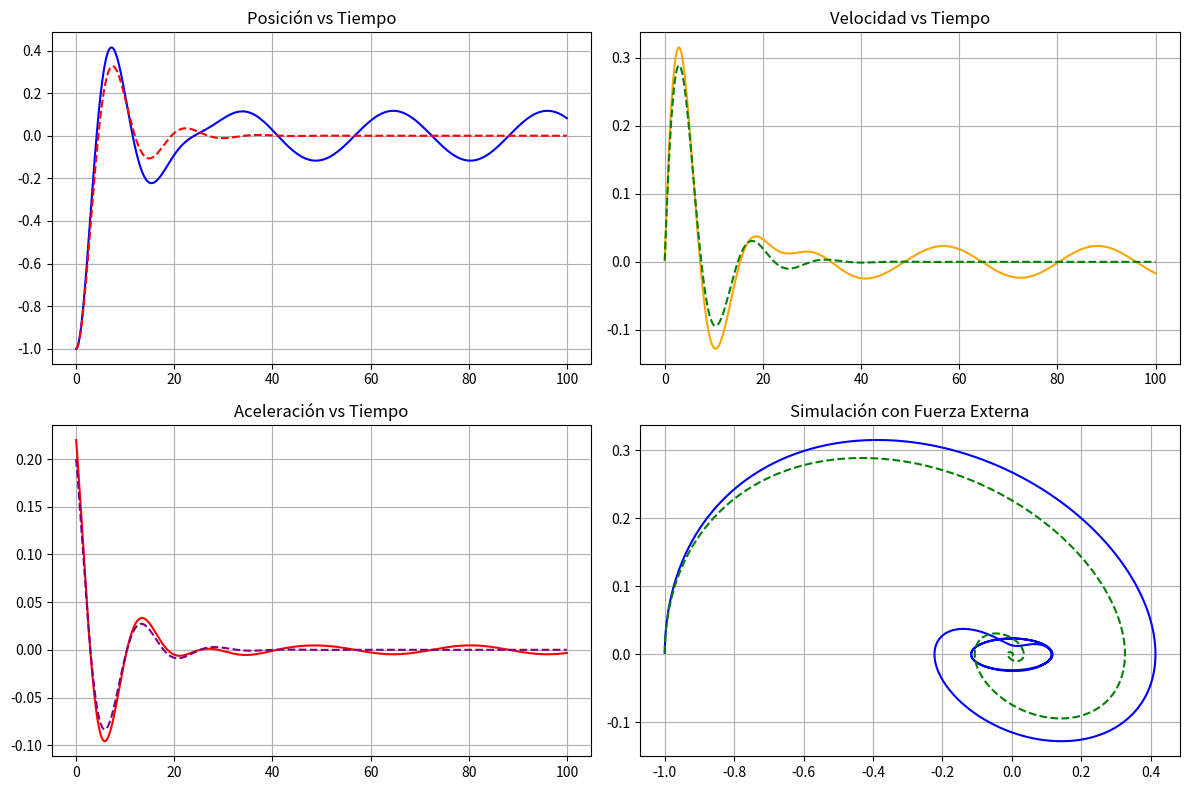

Write Python code to recreate this figure. (Note: this script raises an exception after producing the figure.)
import matplotlib.pyplot as plt
import numpy as np

h = 0.01
tfin = 100
m, K, C = 0.5, 0.1, 0.15
F0, W = 0.01, 0.2
x0, v0 = -1.0, 0.0

# COn FO
pt, px, pv, pa = [], [], [], []
# Sin FO
pt2, px2, pv2, pa2 = [], [], [], []


def axi(x, v, t):
    return (-K * x - C * v + F0 * np.cos(W * t)) / m


def axisf(x, v, t):
    return (-K * x - C * v) / m


for t in np.arange(0, tfin, h):
    a = axi(x0, v0, t)
    v0 += a * h
    x0 += v0 * h
    pt.append(t)
    px.append(x0)
    pv.append(v0)
    pa.append(a)

# Simulación sin fuerza externa
x1, v1 = -1.0, 0.0
for t in np.arange(0, tfin, h):
    a = axisf(x1, v1, t)
    v1 += a * h
    x1 += v1 * h
    pt2.append(t)
    px2.append(x1)
    pv2.append(v1)
    pa2.append(a)

plt.figure(figsize=(12, 8))
plt.subplot(2, 2, 1)
plt.plot(pt, px, color="blue")
plt.title("Posición vs Tiempo")
plt.plot(pt2, px2, color="red", linestyle="--")

plt.subplot(2, 2, 2)
plt.plot(pt, pv, color="orange")
plt.title("Velocidad vs Tiempo")
plt.plot(pt2, pv2, color="green", linestyle="--")

plt.subplot(2, 2, 3)
plt.plot(pt, pa, color="red")
plt.title("Aceleración vs Tiempo")
plt.plot(pt2, pa2, color="purple", linestyle="--")

plt.subplot(2, 2, 4)
plt.plot(px, pv, color="blue")
plt.title("Velocidad vs Posición")
plt.plot(px2, pv2, color="green", linestyle="--")
for ax in plt.gcf().get_axes():
    ax.grid(True)
plt.tight_layout()
plt.title("Simulación con Fuerza Externa")
plt.savefig("img/lab/exe3/b.png")
plt.show()
